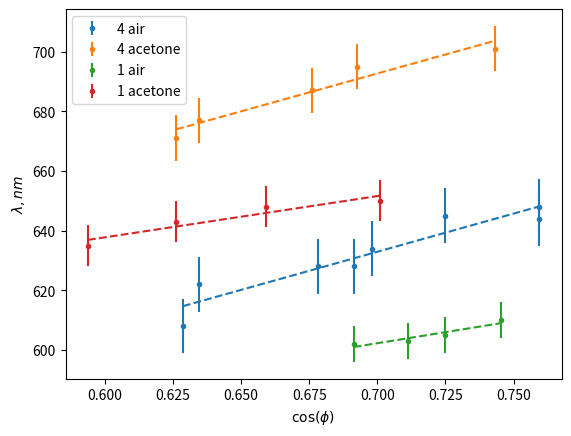

Generate this figure with matplotlib: (Note: this script raises an exception after producing the figure.)
import numpy as np


def linear(a, b):
    return lambda x: b + a * x


def mnk_err(ax, x, y, *args, **kwargs):
    (a, b), residuals, *_ = np.polyfit(x, y, 1, full=True)
    residuals = residuals[0]
    xerr = kwargs.pop('xerr', 0)
    yerr = np.sqrt(residuals / len(x)) + kwargs.pop("yerr", 0)
    #  label = f'{a:6.0} ' + kwargs.pop('label', '')
    label = kwargs.pop('label', '')
    line, *_ = ax.errorbar(x, y, linestyle="None", marker=".", yerr=yerr, label=label,
                           *args, **kwargs)
    f = linear(a, b)
    mm = min(x), max(x)
    fm = tuple(map(f, mm))
    ax.plot(mm, fm, linestyle="dashed", color=line.get_color()
            if len(label) > 1 else None)
    #  print(yerr, fm[0] - fm[1], xerr, mm[1], mm[0])
    return a, b, a * (yerr / fm[1] + xerr / mm[1])


n_air = 1
n_quartz = 1.4585
n_ace = 1.35
dn = np.pi / np.sqrt(2) / 3

crystals = [
    [
        np.array([135, 140, 146, 150]) - 110,
        np.array([595.913, 582.895, 567.605, 549.576]),
        n_air, 'crystal 1',
    ], [
        np.array([0, 255 - 150]),
        np.array([610.25, 591.426]),
        n_ace, 'crystal 1 + acetone',
    ], [
        np.array([60, 80, 90]) - 40,
        #  np.array([709.36, 715.113, 630.81, 638.131, 615.619]),
        np.array([707, 650, 615]),
        n_ace, 'crystal 2 + acetone',
        #  ], [
        #  np.array([130, 140]) - 130,
        #  np.array([709.36, 715.113, 630.81, 638.131, 615.619]),
        #  np.array([735, 709]),
        #  n_ace, 'crystal 2 + acetone',
    ], [
        np.array([250, 260, 270, 280]) - 240,
        #  np.array([570.306, 696.654, 673.067, 649]),
        np.array([602, 597, 583, 568]),
        n_ace, 'crystal 2 + acetone',
    ], [
        np.array([110, 100, 90, 80])[::-1] - 80,
        #  np.array([599.948, 694.795, 568.055, 555.342, 605.772]),
        np.array([635, 620, 593, 583]),
        n_ace, 'crystal 3 + acetone'
    ],
    [
        #  np.array([170, 180, 190, 200, 175, 185, 165, 160]) - 135,
        np.array([270, 280, 289, 290, 279, 282, 275, 270]) - 270 + 35,
        np.array([644, 628, 621.878, 608.9, 636.164, 628.131, 644.187, 647.75]),
        n_air, 'crystal 4 air'
    ],
    [
        #  np.array([175, 180, 185, 165, 160]) - 135,      #170,
        np.array([300, 305, 306, 298, 292]) - 300 + 40, #310, 
        np.array([685, 676, 670, 693, 701]),            #692, 
        n_ace, 'crystal 4 acetone'
    ],
    [
        #  np.array([160, 170, 150, 165]) - 135,
        np.array([300, 305, 297, 302]) - 300 + 40,
        np.array([605, 600, 607, 602]),
        n_air, 'crystal 1 air'
    ],
    [
        #  np.array([150, 155, 160, 170]) - 135,
        np.array([297, 302, 306, 310]) - 300 + 40,
        np.array([653, 648, 643, 637]),
        n_ace, 'crystal 1 acetone'
    ],
    [
        np.array([270, 280, 289, 290, 279, 282, 275, 270]) - 270 + 35,
        np.array([644, 628, 622, 608, 634, 628, 645, 648]),
        n_air, '4 air'
    ],
    [
        np.array([300, 305, 306, 298, 292]) - 300 + 40,
        np.array([687, 677, 671, 695, 701]),
        (n_ace + n_air) / 2, '4 acetone'
    ],
    [
        np.array([300, 305, 297, 302]) - 300 + 40,
        np.array([605, 602, 610, 603]),
        n_air, '1 air'
    ],
    [
        np.array([297, 302, 306, 310]) - 300 + 40,
        np.array([650, 648, 643, 635]),
        (n_ace + n_air) / 2, '1 acetone'
    ],
]


def plot_lam(name, phi, lam, n, ax, **kwargs):
    n_eff = np.sqrt(n * n * (1 - dn) + dn * n_quartz * n_quartz)
    phi = np.sqrt(1 - (n / n_eff) * np.sin(np.deg2rad(phi)))
    if ax == plt:
        ax.xlabel(r'$\cos(\phi)$')
        ax.ylabel(r'$\lambda, nm$')
    else:
        ax.set_xlabel(r'$\cos(\phi)$')
        ax.set_ylabel(r'$\lambda, nm$')
        ax.set_title(name)
    if len(phi) == 1:
        return
    elif len(phi) == 2:
        plt.errorbar(phi, lam, marker='+', linestyle='none', **kwargs)
        return
    elif len(phi) > 3:
        #  lam = np.delete(lam, i)
        #  phi = np.delete(phi, i)
        pass
    a, b, da = mnk_err(ax, phi, lam, **kwargs)
    d, dd = np.array([a, da]) / 2 / n_eff
    r, dr = np.array([d, dd]) * np.sqrt(8 / 3)
    print(
        f'{name:20}: n = {n:1.3f}, n_eff = {n_eff:1.3f}',
        f'd = {d:3.0f} +- {dd:2.0f} ({int(100 * dd / d):2}%), ',
        f'r = {r:3.0f} +- {dr:3.0f} ({int(100 * dr / r):2}%), ',
        f'lambda_0: {linear(a, b)(1):7.3f}'
    )


import matplotlib.pyplot as plt
#  plt.rcParams['text.usetex'] = True

oldi = 0
for phi, lam, n, name in crystals[-4:]:
    plot_lam(name, phi, lam, n, plt, label=name, xerr=0.1, yerr=5)
plt.legend()
plt.savefig('pictures/crystals.png')
plt.show()
